The GitHub repository SivareddyBodapati/Strive_AI_Jun_21 contains a labelled image folder "data_3" with 2 categories: push-up, sit-up. Examples follow, each with its label.

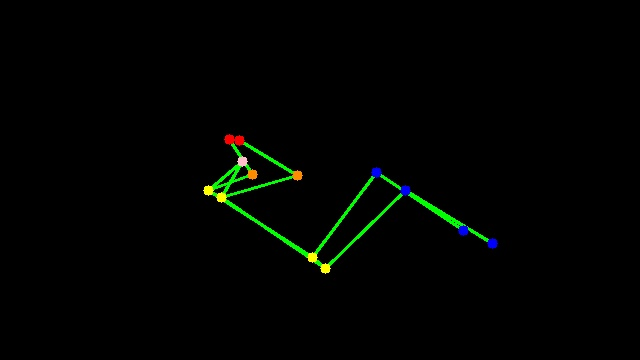
Label: sit-up

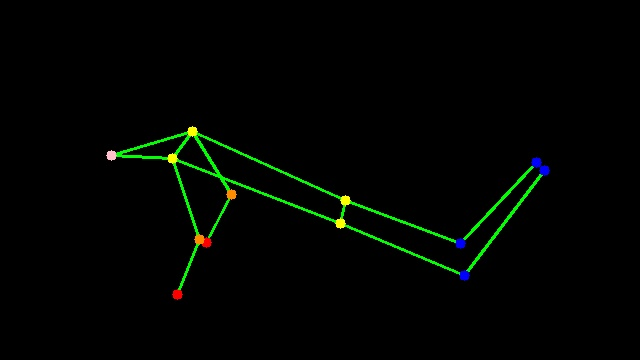
Label: push-up

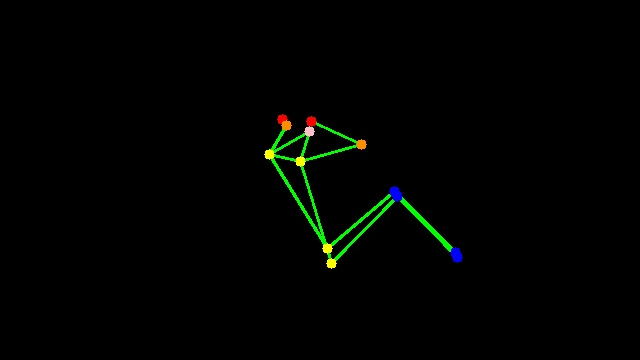
Label: sit-up

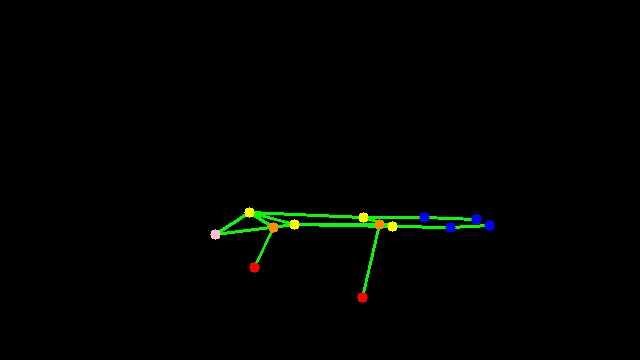
Label: push-up

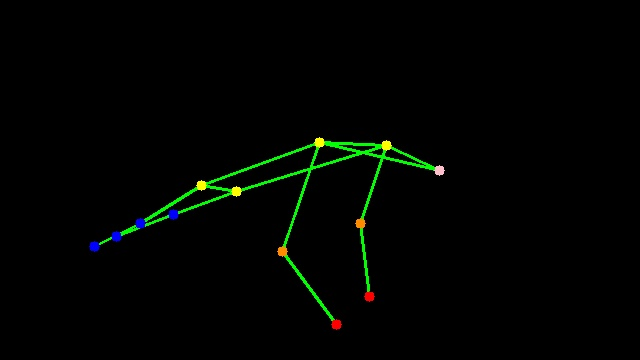
Label: push-up

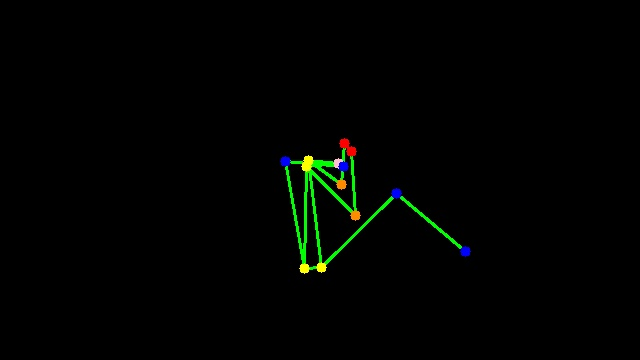
Label: sit-up
